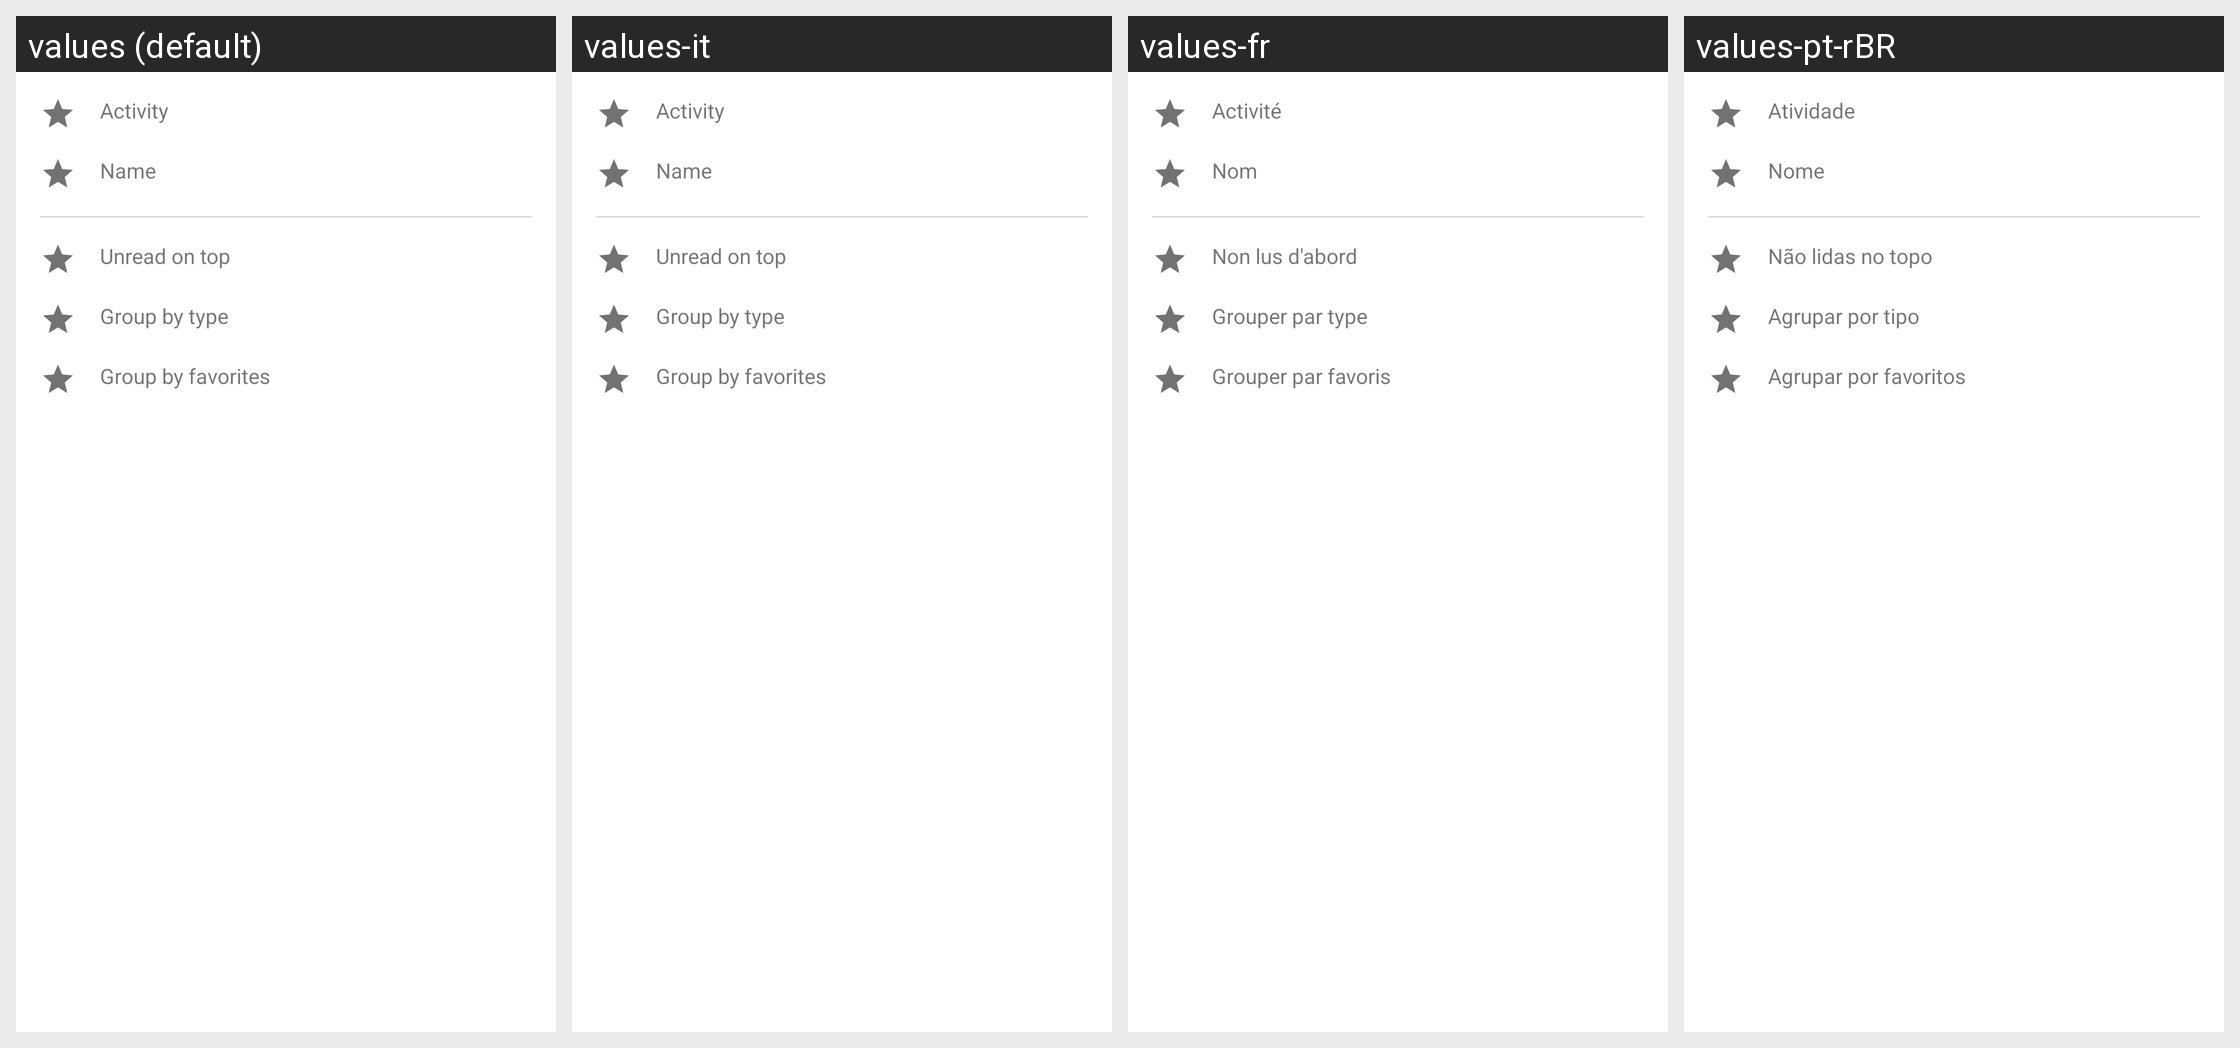

Strings drawn on this Android screen and how each of the app's shown locales translates them:
Android screen res/layout/layout_sorting_by.xml rendered under 4 locales, left to right: values (default), values-it, values-fr, values-pt-rBR. Device: Nexus 5 (rendered at 1080×1920; each locale shown at half size, 540×960, under a caption strip naming it); theme Theme.MaterialComponents.DayNight.NoActionBar.
Other locales in the repository, not shown: values-ar, values-de, values-es, values-fa, values-hi, values-hi-rIN, values-ja, values-pl, values-pt-rPT, values-ru, values-ru-rRU, values-tr, values-uk, values-uk-rRU, values-uk-rUA, values-zh-rCN, values-zh-rTW.
Strings drawn on this screen, with the default value and each locale's value (text and hints the layout hard-codes, and strings that could not be matched under every locale, appear in the picture but are not listed):

msg_sort_by_activity
  values: Activity
  values-it: Activity
  values-fr: Activité
  values-pt-rBR: Atividade

msg_sort_by_name
  values: Name
  values-it: Name
  values-fr: Nom
  values-pt-rBR: Nome

msg_group_by_unread_on_top
  values: Unread on top
  values-it: Unread on top
  values-fr: Non lus d'abord
  values-pt-rBR: Não lidas no topo

msg_group_by_type
  values: Group by type
  values-it: Group by type
  values-fr: Grouper par type
  values-pt-rBR: Agrupar por tipo

msg_group_by_favorites
  values: Group by favorites
  values-it: Group by favorites
  values-fr: Grouper par favoris
  values-pt-rBR: Agrupar por favoritos
